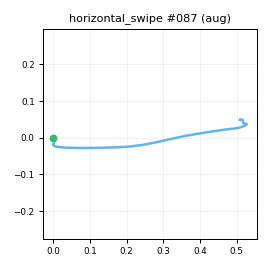

Values plotted in this chart, from the file beside it:
t_s, ax, ay, az, gx, gy, gz, seq
0.00000, -0.9257, -0.202, 0.06764, 6.368, -3.273, -0.243, 0
0.01000, -0.9309, -0.1794, 0.1075, 6.869, -2.153, -2.479, 1
0.02000, -0.9414, -0.1695, 0.1253, 4.616, -2.265, -6.148, 2
0.03000, -0.9198, -0.2198, 0.1154, 3.077, 0.197, -9.51, 3
0.04100, -0.8983, -0.2519, 0.09340, 0.57, 1.4, -10.26, 4
0.05000, -0.9015, -0.2783, 0.1089, -0.991, 1.341, -11.11, 5
0.06000, -0.9156, -0.3121, 0.08736, -0.1239, 2.226, -10.87, 6
0.07000, -0.8823, -0.3672, 0.08773, 0.6359, 3.515, -9.818, 7
0.08100, -0.8809, -0.4113, 0.09154, 1.851, 4.06, -10.09, 8
0.09000, -0.9061, -0.4734, 0.1194, 3.489, 6.204, -9.776, 9
0.1, -0.8957, -0.5737, 0.1113, 3.163, 8.357, -11.68, 10
0.11, -0.8791, -0.6927, 0.09452, 2.083, 13.43, -15.91, 11
0.12, -0.8857, -0.8557, 0.02036, 2.681, 23.62, -19.82, 12
0.13, -0.9123, -1.093, -0.08675, 0.8646, 33.1, -16.59, 13
0.14, -0.8978, -1.288, -0.2499, -12.37, 32.07, -8.209, 14
0.15, -0.854, -1.52, -0.3629, -16.08, 26.35, 4.682, 15
0.16, -0.7556, -1.781, -0.4915, -5.78, 23.08, 15.09, 16
0.17, -0.6409, -1.998, -0.6378, 16.38, 20.78, 24.14, 17
0.18, -0.5223, -2.227, -0.8077, 53.1, 20.71, 36.12, 18
0.19, -0.3711, -2.391, -0.9693, 100.2, 17.06, 55.65, 19
0.2, -0.1927, -2.375, -1.105, 155.8, 11.41, 79.04, 20
0.211, -0.06305, -2.158, -1.207, 220.6, 6.614, 107.8, 21
0.22, 0.1227, -1.803, -1.158, 283.2, 0.4543, 149.6, 22
0.23, 0.3101, -1.366, -1.134, 325.7, -3.831, 202.7, 23
0.24, 0.3686, -0.8232, -1.196, 350.4, -9.001, 264.1, 24
0.251, 0.3207, -0.2028, -1.25, 358.1, -21.2, 327.8, 25
0.26, 0.2418, 0.5534, -1.199, 354.3, -46.43, 374, 26
0.27, 0.1015, 1.332, -0.9473, 355.5, -69.1, 386.8, 27
0.28, -0.2021, 2.06, -0.532, 348.4, -78.91, 359.5, 28
0.29, -0.4741, 2.41, -0.2236, 327.4, -68.65, 298.9, 29
0.3, -0.5299, 2.48, -0.07055, 301.3, -52.75, 230.5, 30
0.31, -0.5753, 2.454, 0.06782, 265.9, -44.03, 172.5, 31
0.32, -0.5742, 2.294, 0.1008, 226.2, -34.05, 125.8, 32
0.33, -0.5328, 2.104, 0.1271, 187.2, -26.08, 99.63, 33
0.34, -0.5951, 1.968, 0.1368, 146.7, -18.19, 93.51, 34
0.35, -0.7344, 1.935, 0.06995, 107, -10.17, 94.42, 35
0.36, -0.8074, 1.841, 0.07159, 70.62, -11.29, 92.85, 36
0.37, -0.8337, 1.685, 0.03503, 42.07, -12.79, 85.52, 37
0.381, -0.9062, 1.49, -0.04039, 20.73, -7.493, 70.79, 38
0.39, -0.9769, 1.309, -0.1438, 11.55, -4.835, 49.84, 39
0.4, -0.9854, 1.144, -0.1855, 12.81, -3.496, 29.37, 40
0.41, -0.9768, 1.042, -0.1616, 18.16, -6.26, 10.3, 41
0.42, -0.9092, 0.9647, -0.09966, 24.8, -9.347, -3.023, 42
0.43, -0.8773, 0.9221, -0.03376, 27.92, -11.46, -13.65, 43
0.44, -0.8278, 0.875, 0.06402, 25.81, -13.22, -18.46, 44
0.45, -0.8077, 0.8128, 0.1174, 18.24, -12.19, -16.97, 45
0.46, -0.7754, 0.7245, 0.1383, 6.113, -8.851, -12.37, 46
0.47, -0.7962, 0.6651, 0.1066, -6.894, -7.593, -4.5, 47
0.48, -0.8072, 0.5995, 0.07593, -17.73, -5.451, 2.619, 48
0.49, -0.8346, 0.5168, 0.03908, -22.25, -5.046, 6.888, 49
0.5, -0.8285, 0.4796, 0.00815, -21.04, -5.015, 6.923, 50
0.511, -0.8501, 0.454, -0.01828, -15.47, -5.391, 3.616, 51
0.52, -0.8699, 0.4502, -0.03351, -7.248, -9.167, -0.7892, 52
0.53, -0.7921, 0.3992, 0.00536, -1.879, -17.66, -3.08, 53
0.54, -0.7374, 0.421, 0.09356, -0.6283, -22.17, -1.917, 54
0.551, -0.7205, 0.4578, 0.1484, -0.3713, -16.35, 0.4647, 55
0.56, -0.7727, 0.4659, 0.1295, -1.062, -6.517, -2.235, 56
0.57, -0.7753, 0.4372, 0.118, -3.167, -3.594, -5.64, 57
0.58, -0.785, 0.397, 0.1072, -8.686, -2.933, -3.08, 58
0.59, -0.7946, 0.3814, 0.09935, -13.83, -0.7226, 0.7327, 59
... 14 more rows
